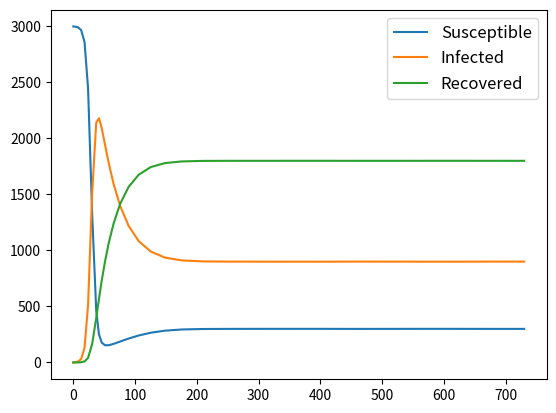
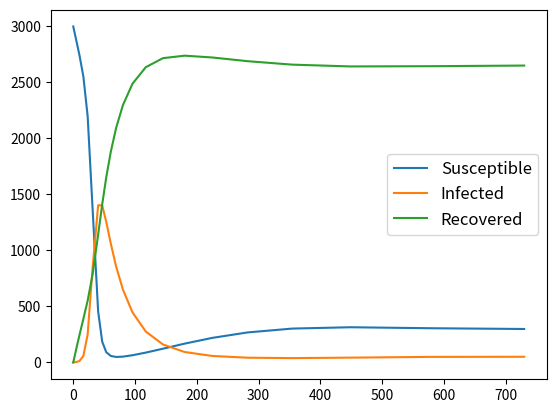

Write Python code to recreate these figures, in order.
from scipy.integrate import solve_ivp
import matplotlib.pyplot as plt

def derivatives(t, y, vaccine_rate, birth_rate=0.01):
    """Defines the system of differential equations that
    describe the epidemiology model.

    Args:
        t: a positive float
        y: a tuple of three integers
        vaccine_rate: a positive float <= 1
        birth_rate: a positive float <= 1

    Returns:
        A tuple containing dS, dI, and dR
    """
    infection_rate = 0.3
    recovery_rate = 0.02
    death_rate = 0.01
    S, I, R = y
    N = S + I + R
    dSdt = (
        -((infection_rate * S * I) / N)
        + ((1 - vaccine_rate) * birth_rate * N)
        - (death_rate * S)
    )
    dIdt = (
        ((infection_rate * S * I) / N)
        - (recovery_rate * I)
        - (death_rate * I)
    )
    dRdt = (
        (recovery_rate * I)
        - (death_rate * R)
        + (vaccine_rate * birth_rate * N)
    )
    return dSdt, dIdt, dRdt

def integrate_ode(
    derivative_function,
    t_span,
    y0=(2999, 1, 0),
    vaccine_rate=0.85,
    birth_rate=0.01,
):
    """Numerically solve the system of differential equations.

    Args:
        derivative_function: a function returning a tuple
                             of three floats
        t_span: endpoints oif the time range to integrate over
        y0: a tuple of three integers (default: (2999, 1, 0))
        vaccine_rate: a positive float <= 1 (default: 0.85)
        birth_rate: a positive float <= 1 (default: 0.01)

    Returns:
        A tuple of three arrays
    """
    sol = solve_ivp(
        derivative_function,
        t_span,
        y0,
        args=(vaccine_rate, birth_rate),
    )
    ts, S, I, R = sol.t, sol.y[0], sol.y[1], sol.y[2]
    return ts, S, I, R

t_span = [0, 730]
t, S, I, R = integrate_ode(derivatives, t_span, vaccine_rate=0.0)

fig, ax = plt.subplots(1)
ax.plot(t, S, label='Susceptible')
ax.plot(t, I, label='Infected')
ax.plot(t, R, label='Recovered')
ax.legend(fontsize=12)
fig.savefig("plot_no_vaccine_python.pdf")

t, S, I, R = integrate_ode(derivatives, t_span, vaccine_rate=0.85)

fig, ax = plt.subplots(1)
ax.plot(t, S, label='Susceptible')
ax.plot(t, I, label='Infected')
ax.plot(t, R, label='Recovered')
ax.legend(fontsize=12)
fig.savefig("plot_with_vaccine_python.pdf")